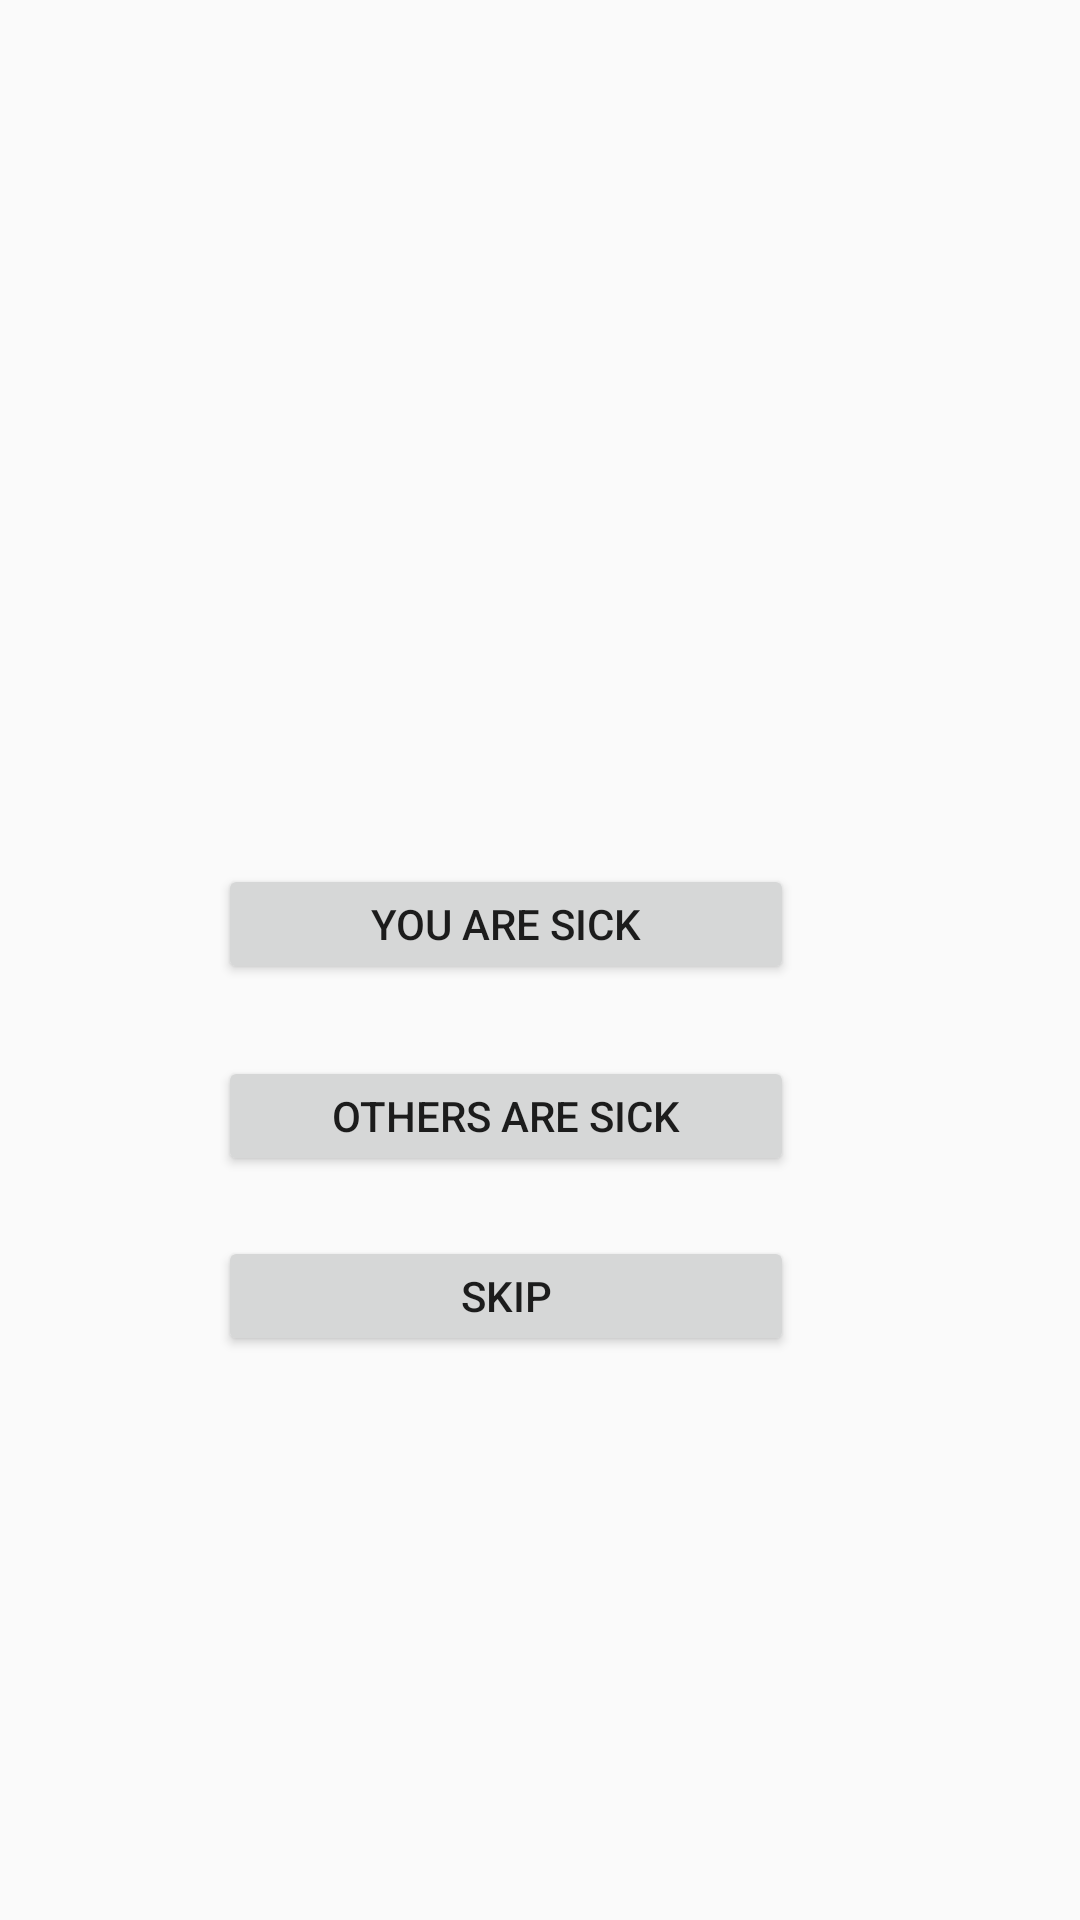

Produce the Android XML layout that renders to this screen, including the resource entries it uses.
<!-- AndroidManifest.xml: application theme AppTheme -->
<!-- res/layout/activity_popup_prompt.xml -->
<?xml version="1.0" encoding="utf-8"?>
<androidx.constraintlayout.widget.ConstraintLayout xmlns:android="http://schemas.android.com/apk/res/android"
    xmlns:app="http://schemas.android.com/apk/res-auto"
    xmlns:tools="http://schemas.android.com/tools"
    android:layout_width="match_parent"
    android:layout_height="match_parent"
    android:background="@drawable/pop_bg"
    tools:context=".PopupPrompt">

    <Button
        android:id="@+id/skip"
        android:layout_width="192dp"
        android:layout_height="40dp"
        android:layout_marginBottom="188dp"
        android:text="skip"
        app:layout_constraintBottom_toBottomOf="parent"
        app:layout_constraintEnd_toEndOf="parent"
        app:layout_constraintHorizontal_bias="0.433"
        app:layout_constraintStart_toStartOf="parent" />

    <Button
        android:id="@+id/report_sick"
        android:layout_width="192dp"
        android:layout_height="40dp"
        android:layout_marginBottom="312dp"
        android:text="You are sick"
        app:layout_constraintBottom_toBottomOf="parent"
        app:layout_constraintEnd_toEndOf="parent"
        app:layout_constraintHorizontal_bias="0.433"
        app:layout_constraintStart_toStartOf="parent" />

    <Button
        android:id="@+id/report_sick_other"
        android:layout_width="192dp"
        android:layout_height="40dp"
        android:layout_marginBottom="248dp"
        android:text="Others are sick"
        app:layout_constraintBottom_toBottomOf="parent"
        app:layout_constraintEnd_toEndOf="parent"
        app:layout_constraintHorizontal_bias="0.433"
        app:layout_constraintStart_toStartOf="parent" />


</androidx.constraintlayout.widget.ConstraintLayout>
<!-- resources referenced by this layout -->
<resources>
  <!-- drawable pop_bg (drawable) -->
  <?xml version="1.0" encoding="utf-8"?>
  <selector xmlns:android="http://schemas.android.com/apk/res/android">
      <gradient
          android:startColor="#3498db"
          android:endColor="#3CB0E4"
          android:angle="90"
          />
  
  </selector>
  <style name="AppTheme" parent="Theme.AppCompat.Light.DarkActionBar">
          
          <item name="colorPrimary">@color/colorPrimary</item>
          <item name="colorPrimaryDark">@color/colorPrimaryDark</item>
          <item name="colorAccent">@color/colorAccent</item>
      </style>
  <!-- not gathered from this repository: default colours our renderer supplied (Android Studio template values) -->
  <color name="colorPrimary">#FF6200EE</color>
  <color name="colorPrimaryDark">#FF3700B3</color>
  <color name="colorAccent">#FF03DAC5</color>
</resources>
